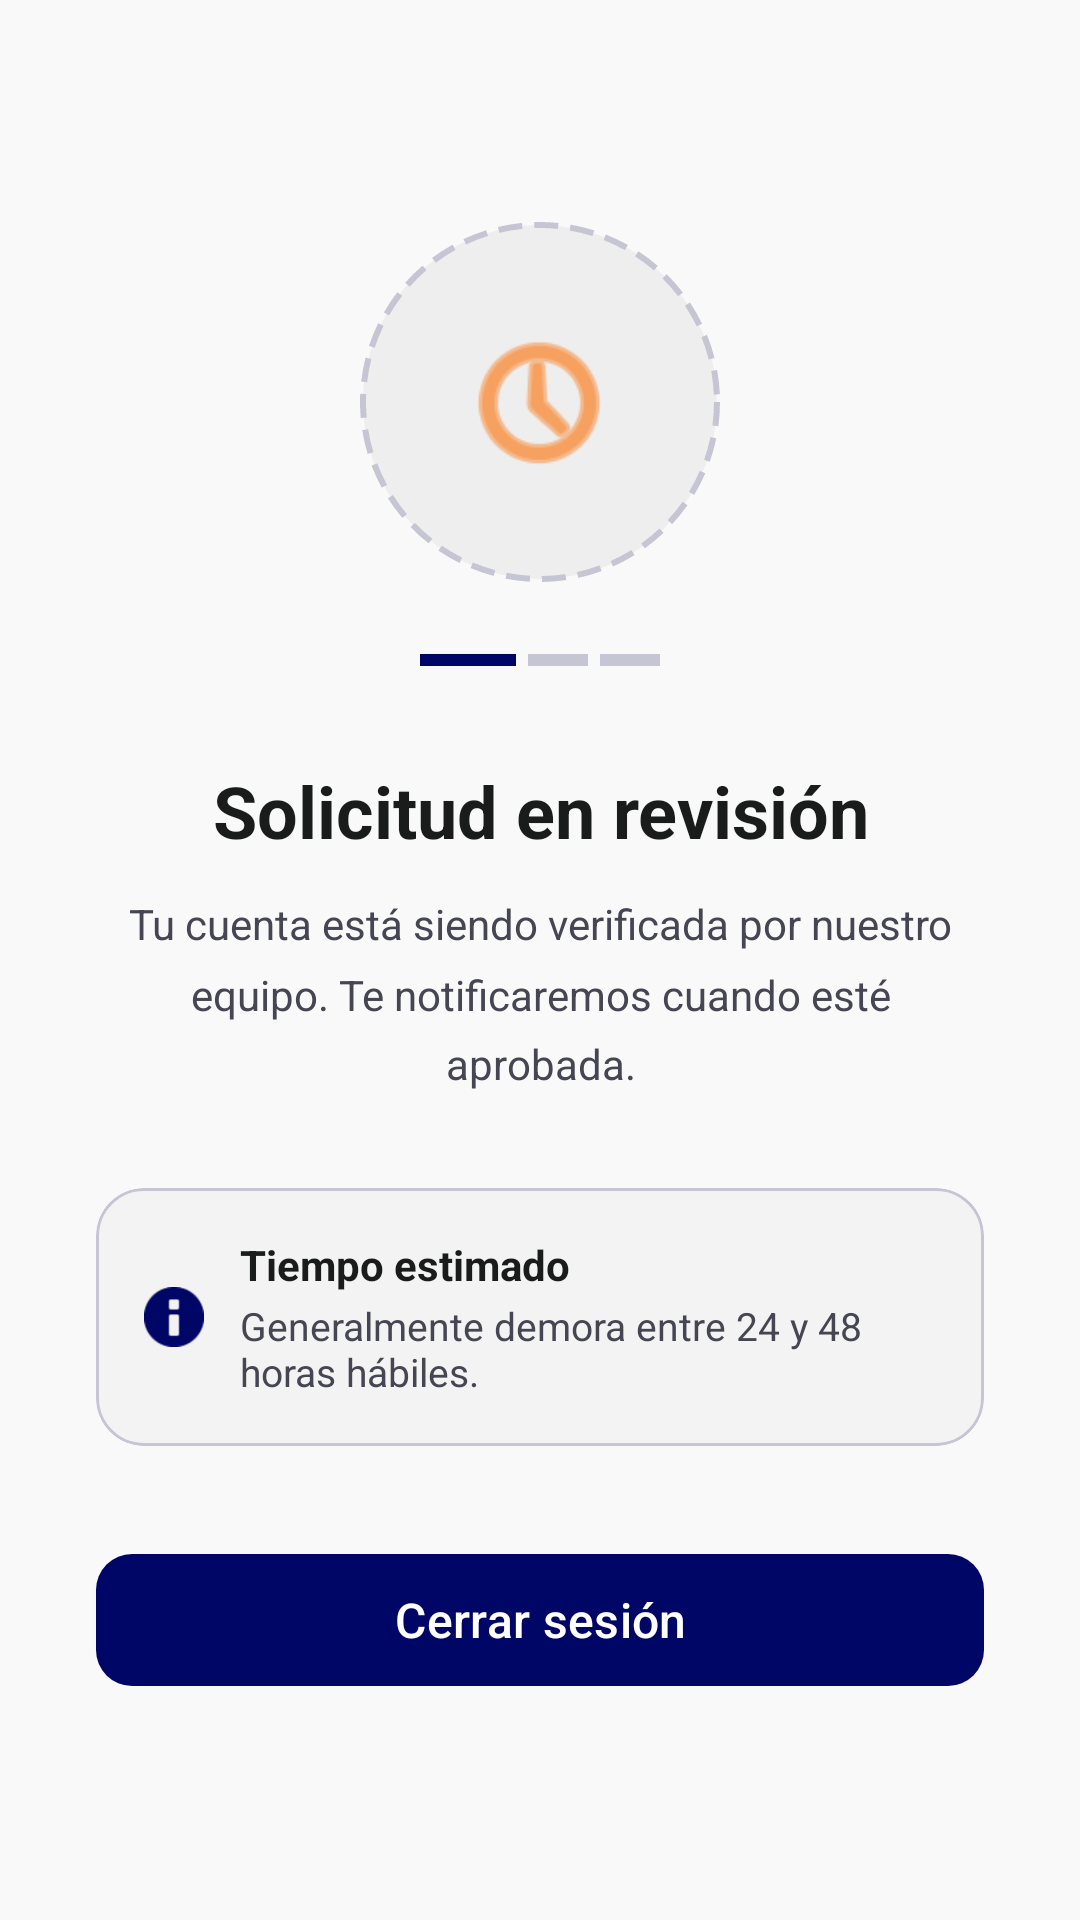

Write the Android layout XML for this screen, with the resource values it uses.
<!-- AndroidManifest.xml: application theme Theme.AutoRed -->
<!-- res/layout/activity_pending.xml -->
<?xml version="1.0" encoding="utf-8"?>
<ScrollView xmlns:android="http://schemas.android.com/apk/res/android"
    xmlns:app="http://schemas.android.com/apk/res-auto"
    android:layout_width="match_parent"
    android:layout_height="match_parent"
    android:background="@color/background"
    android:fillViewport="true">

    <LinearLayout
        android:layout_width="match_parent"
        android:layout_height="wrap_content"
        android:orientation="vertical"
        android:gravity="center"
        android:paddingStart="32dp"
        android:paddingEnd="32dp"
        android:paddingTop="64dp"
        android:paddingBottom="64dp">

        
        <LinearLayout
            android:id="@+id/layoutIcon"
            android:layout_width="120dp"
            android:layout_height="120dp"
            android:background="@drawable/bg_pending_circle"
            android:gravity="center">

            <ImageView
                android:layout_width="56dp"
                android:layout_height="56dp"
                android:src="@android:drawable/ic_menu_recent_history"
                app:tint="@color/secondary_container"
                android:contentDescription="Reloj" />

        </LinearLayout>

        
        <LinearLayout
            android:layout_width="wrap_content"
            android:layout_height="wrap_content"
            android:orientation="horizontal"
            android:gravity="center"
            android:layout_marginTop="24dp">

            <View
                android:layout_width="32dp"
                android:layout_height="4dp"
                android:background="@color/primary"
                android:layout_marginEnd="4dp" />

            <View
                android:layout_width="20dp"
                android:layout_height="4dp"
                android:background="@color/outline_variant"
                android:layout_marginEnd="4dp" />

            <View
                android:layout_width="20dp"
                android:layout_height="4dp"
                android:background="@color/outline_variant" />

        </LinearLayout>

        
        <TextView
            android:layout_width="wrap_content"
            android:layout_height="wrap_content"
            android:layout_marginTop="32dp"
            android:text="@string/title_pending"
            android:textColor="@color/on_surface"
            android:textSize="24sp"
            android:textStyle="bold"
            android:gravity="center" />

        
        <TextView
            android:layout_width="match_parent"
            android:layout_height="wrap_content"
            android:layout_marginTop="12dp"
            android:text="@string/msg_pending"
            android:textColor="@color/on_surface_variant"
            android:textSize="14sp"
            android:gravity="center"
            android:lineSpacingMultiplier="1.4" />

        
        <com.google.android.material.card.MaterialCardView
            android:layout_width="match_parent"
            android:layout_height="wrap_content"
            android:layout_marginTop="32dp"
            app:cardCornerRadius="16dp"
            app:cardElevation="0dp"
            app:cardBackgroundColor="@color/surface_container_low"
            app:strokeColor="@color/outline_variant"
            app:strokeWidth="1dp">

            <LinearLayout
                android:layout_width="match_parent"
                android:layout_height="wrap_content"
                android:orientation="horizontal"
                android:padding="16dp"
                android:gravity="center_vertical">

                <ImageView
                    android:layout_width="20dp"
                    android:layout_height="20dp"
                    android:src="@android:drawable/ic_dialog_info"
                    app:tint="@color/primary"
                    android:contentDescription="Info" />

                <LinearLayout
                    android:layout_width="wrap_content"
                    android:layout_height="wrap_content"
                    android:orientation="vertical"
                    android:layout_marginStart="12dp">

                    <TextView
                        android:layout_width="wrap_content"
                        android:layout_height="wrap_content"
                        android:text="@string/tiempo_estimado"
                        android:textColor="@color/on_surface"
                        android:textSize="14sp"
                        android:textStyle="bold" />

                    <TextView
                        android:layout_width="wrap_content"
                        android:layout_height="wrap_content"
                        android:layout_marginTop="2dp"
                        android:text="@string/tiempo_estimado_desc"
                        android:textColor="@color/on_surface_variant"
                        android:textSize="13sp" />

                </LinearLayout>

            </LinearLayout>

        </com.google.android.material.card.MaterialCardView>

        
        <com.google.android.material.button.MaterialButton
            android:id="@+id/btnLogout"
            android:layout_width="match_parent"
            android:layout_height="52dp"
            android:layout_marginTop="32dp"
            android:text="@string/btn_logout"
            android:textColor="@color/on_primary"
            android:textSize="16sp"
            app:backgroundTint="@color/primary"
            app:cornerRadius="12dp" />

    </LinearLayout>

</ScrollView>
<!-- resources referenced by this layout -->
<resources>
  <color name="background">#F9F9F9</color>
  <color name="on_primary">#FFFFFF</color>
  <color name="on_surface">#1A1C1C</color>
  <color name="on_surface_variant">#454652</color>
  <color name="outline_variant">#C6C5D4</color>
  <color name="primary">#000666</color>
  <color name="secondary_container">#FB6D00</color>
  <color name="surface_container_low">#F3F3F3</color>
  <!-- drawable bg_pending_circle (drawable) -->
  <?xml version="1.0" encoding="utf-8"?>
  <shape xmlns:android="http://schemas.android.com/apk/res/android"
      android:shape="oval">
      <solid android:color="@color/surface_container" />
      <stroke
          android:width="2dp"
          android:color="@color/outline_variant"
          android:dashWidth="8dp"
          android:dashGap="4dp" />
  </shape>
  <string name="btn_logout">Cerrar sesión</string>
  <string name="msg_pending">Tu cuenta está siendo verificada por nuestro equipo. Te notificaremos cuando esté aprobada.</string>
  <string name="tiempo_estimado">Tiempo estimado</string>
  <string name="tiempo_estimado_desc">Generalmente demora entre 24 y 48 horas hábiles.</string>
  <string name="title_pending">Solicitud en revisión</string>
  <color name="surface_container">#EEEEEE</color>
  <color name="primary_container">#1A237E</color>
  <color name="on_primary_container">#8690EE</color>
  <color name="secondary">#9E4200</color>
  <color name="on_secondary">#FFFFFF</color>
  <color name="on_secondary_container">#562100</color>
  <color name="tertiary">#001944</color>
  <color name="on_tertiary">#FFFFFF</color>
  <color name="tertiary_container">#002C6E</color>
  <color name="on_tertiary_container">#6B95F3</color>
  <color name="error">#BA1A1A</color>
  <color name="on_error">#FFFFFF</color>
  <color name="error_container">#FFDAD6</color>
  <color name="on_error_container">#93000A</color>
  <color name="on_background">#1A1C1C</color>
  <color name="surface">#F9F9F9</color>
  <color name="surface_variant">#E2E2E2</color>
  <color name="outline">#767683</color>
</resources>
